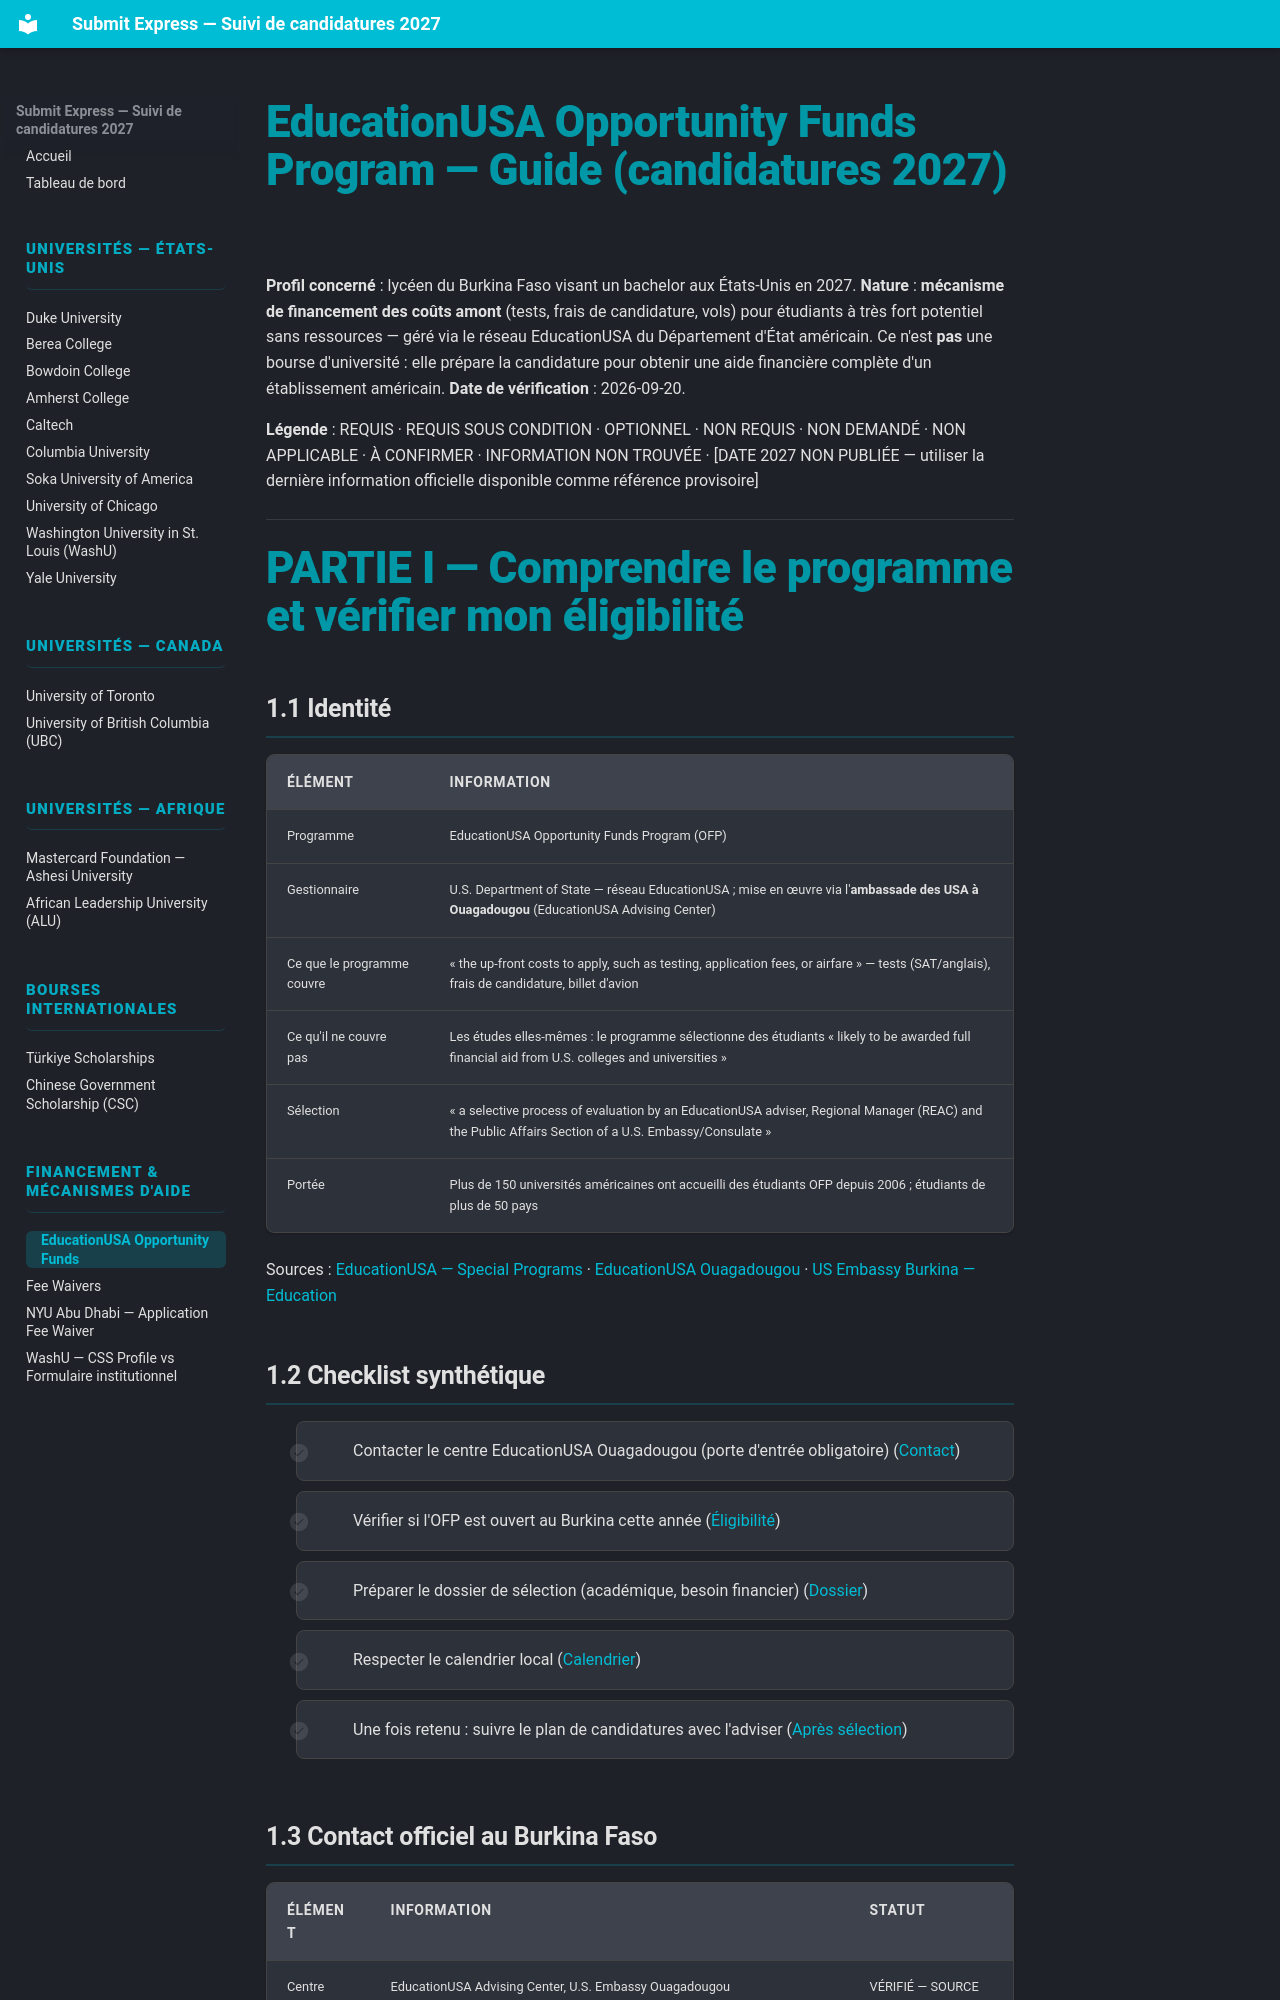

repository: Ehud-Eden/submit-express · page: 15-educationusa-opportunity-funds/index.html · generator: mkdocs

# EducationUSA Opportunity Funds Program — Guide (candidatures 2027)

**Profil concerné** : lycéen du Burkina Faso visant un bachelor aux États-Unis en 2027.
**Nature** : **mécanisme de financement des coûts amont** (tests, frais de candidature, vols) pour étudiants à très fort potentiel sans ressources — géré via le réseau EducationUSA du Département d'État américain. Ce n'est **pas** une bourse d'université : elle prépare la candidature pour obtenir une aide financière complète d'un établissement américain.
**Date de vérification** : 2026-09-20.

**Légende** : REQUIS · REQUIS SOUS CONDITION · OPTIONNEL · NON REQUIS · NON DEMANDÉ · NON APPLICABLE · À CONFIRMER · INFORMATION NON TROUVÉE · [DATE 2027 NON PUBLIÉE — utiliser la dernière information officielle disponible comme référence provisoire]

---

# PARTIE I — Comprendre le programme et vérifier mon éligibilité

## 1.1 Identité

| Élément | Information |
|---|---|
| Programme | EducationUSA Opportunity Funds Program (OFP) |
| Gestionnaire | U.S. Department of State — réseau EducationUSA ; mise en œuvre via l'**ambassade des USA à Ouagadougou** (EducationUSA Advising Center) |
| Ce que le programme couvre | « the up-front costs to apply, such as testing, application fees, or airfare » — tests (SAT/anglais), frais de candidature, billet d'avion |
| Ce qu'il ne couvre pas | Les études elles-mêmes : le programme sélectionne des étudiants « likely to be awarded full financial aid from U.S. colleges and universities » |
| Sélection | « a selective process of evaluation by an EducationUSA adviser, Regional Manager (REAC) and the Public Affairs Section of a U.S. Embassy/Consulate » |
| Portée | Plus de 150 universités américaines ont accueilli des étudiants OFP depuis 2006 ; étudiants de plus de 50 pays |

Sources : [EducationUSA — Special Programs](https://educationusa.state.gov/foreign-institutions-and-governments/special-programs) · [EducationUSA Ouagadougou](https://educationusa.state.gov/centers/educationusa-ouagadougou) · [US Embassy Burkina — Education](https://bf.usembassy.gov/education/)
